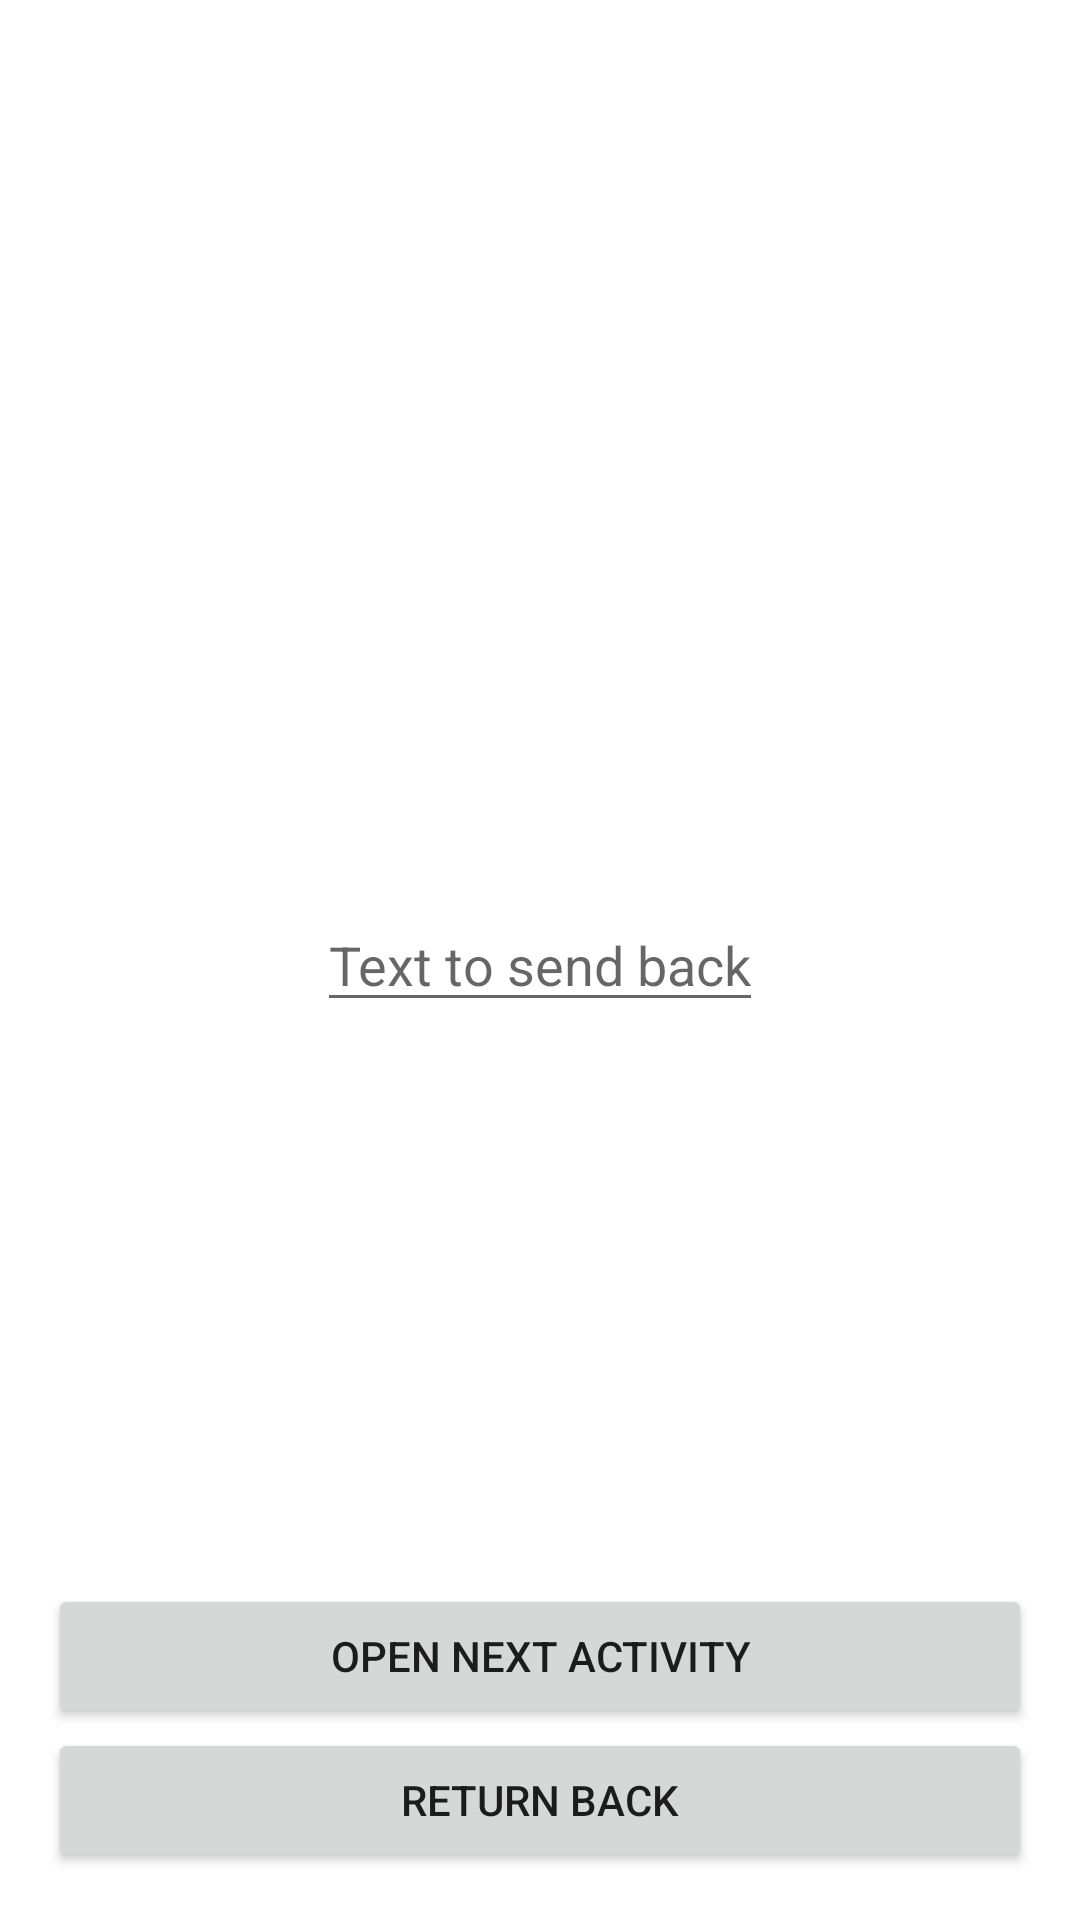

Here is an Android app screen rendered from its layout file. Give the layout XML and the strings, colors and styles it references.
<!-- AndroidManifest.xml: application theme Theme.Task_5_activities -->
<!-- res/layout/activity_second.xml -->
<?xml version="1.0" encoding="utf-8"?>
<androidx.constraintlayout.widget.ConstraintLayout xmlns:android="http://schemas.android.com/apk/res/android"
    xmlns:app="http://schemas.android.com/apk/res-auto"
    xmlns:tools="http://schemas.android.com/tools"
    android:layout_width="match_parent"
    android:layout_height="match_parent"
    tools:context=".ActivitySecond">


    <androidx.appcompat.widget.AppCompatTextView
        android:textSize="19sp"
        android:textColor="@color/black"
        android:id="@+id/receivedDataTv"
        app:layout_constraintBottom_toTopOf="@id/sendDataBackEt"
        app:layout_constraintEnd_toEndOf="parent"
        app:layout_constraintStart_toStartOf="parent"
        android:layout_marginBottom="16dp"
        android:layout_width="wrap_content"
        android:layout_height="wrap_content"/>

    <EditText
        android:id="@+id/sendDataBackEt"
        android:hint="Text to send back"
        app:layout_constraintStart_toStartOf="parent"
        app:layout_constraintEnd_toEndOf="parent"
        app:layout_constraintTop_toTopOf="parent"
        app:layout_constraintBottom_toBottomOf="parent"
        android:layout_width="wrap_content"
        android:layout_height="wrap_content"/>

    <androidx.appcompat.widget.AppCompatButton
        android:id="@+id/returnBackBtn"
        android:text="return back"
        android:layout_margin="16dp"
        app:layout_constraintBottom_toBottomOf="parent"
        android:layout_width="match_parent"
        android:layout_height="wrap_content"/>

    <androidx.appcompat.widget.AppCompatButton
        android:id="@+id/openThirdActivityBtn"
        android:text="open next activity"
        android:layout_marginHorizontal="16dp"
        app:layout_constraintBottom_toTopOf="@id/returnBackBtn"
        android:layout_width="match_parent"
        android:layout_height="wrap_content"/>


</androidx.constraintlayout.widget.ConstraintLayout>
<!-- resources referenced by this layout -->
<resources>
  <style name="Theme.Task_5_activities" parent="Theme.MaterialComponents.DayNight.DarkActionBar">
          
          <item name="colorPrimary">@color/purple_500</item>
          <item name="colorPrimaryVariant">@color/purple_700</item>
          <item name="colorOnPrimary">@color/white</item>
          
          <item name="colorSecondary">@color/teal_200</item>
          <item name="colorSecondaryVariant">@color/teal_700</item>
          <item name="colorOnSecondary">@color/black</item>
          
          <item name="android:statusBarColor">?attr/colorPrimaryVariant</item>
          
      </style>
  <!-- not gathered from this repository: default colours our renderer supplied (Android Studio template values) -->
  <color name="purple_500">#FF6200EE</color>
  <color name="purple_700">#FF3700B3</color>
  <color name="teal_200">#FF03DAC5</color>
  <color name="teal_700">#FF018786</color>
  <color name="black">#FF000000</color>
  <color name="white">#FFFFFFFF</color>
</resources>
